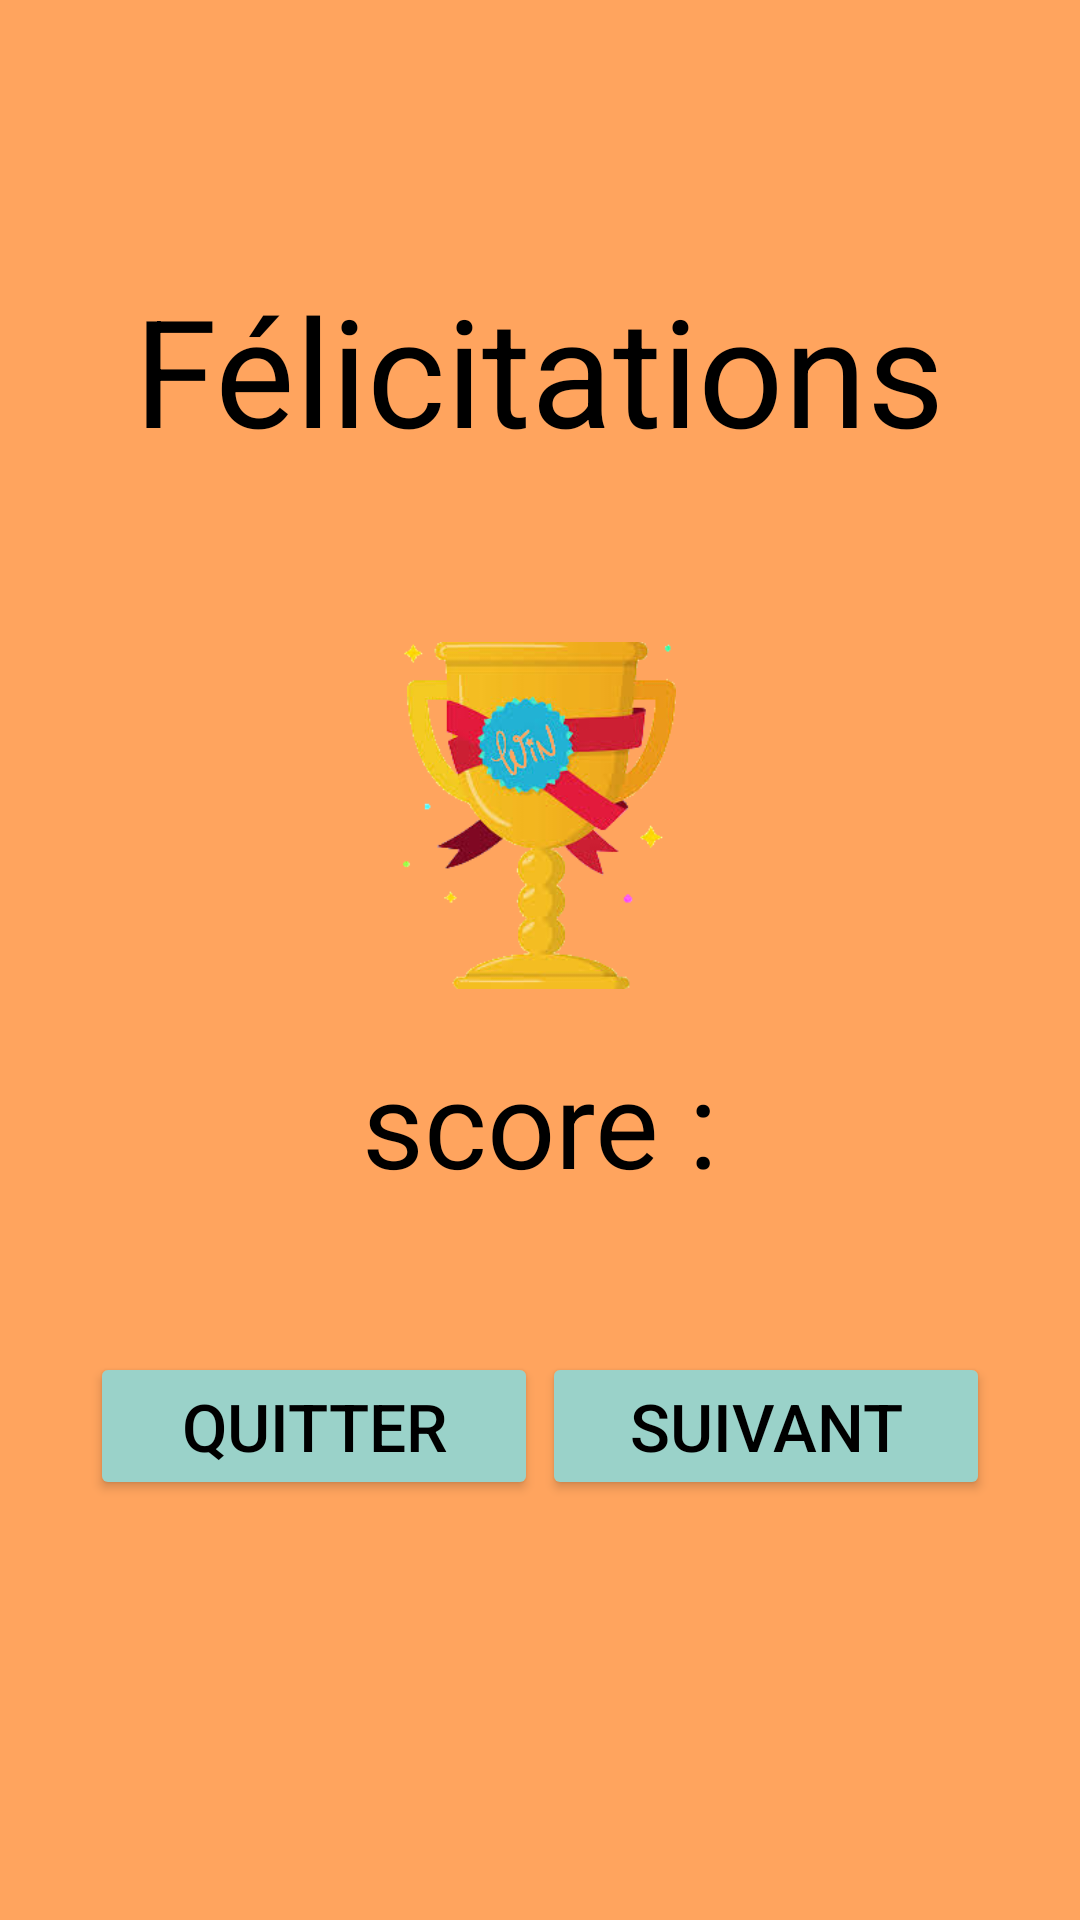

The Android layout XML behind this screen, and the referenced resources:
<!-- AndroidManifest.xml: application theme Theme.Design.NoActionBar -->
<!-- res/layout/win.xml -->
<?xml version="1.0" encoding="utf-8"?>
<androidx.constraintlayout.widget.ConstraintLayout xmlns:android="http://schemas.android.com/apk/res/android"
    xmlns:tools="http://schemas.android.com/tools"
    android:layout_width="match_parent"
    android:layout_height="match_parent">

    <RelativeLayout
        android:id="@+id/winGlobalFragment"
        android:layout_width="match_parent"
        android:layout_height="match_parent"
        android:background="#FFA45E"
        tools:layout_editor_absoluteX="64dp"
        tools:layout_editor_absoluteY="179dp"
        android:gravity="center">

        <TextView
            android:id="@+id/winTitle"
            android:layout_width="wrap_content"
            android:layout_height="wrap_content"
            android:layout_centerHorizontal="true"
            android:layout_marginBottom="40dp"
            android:text="@string/congratulation"
            android:textColor="#000000"
            android:textSize="50sp"/>

        <ImageView
            android:id="@+id/winCup"
            android:layout_width="91dp"
            android:layout_height="151dp"
            android:layout_centerHorizontal="true"
            android:layout_below="@id/winTitle"
            android:src="@drawable/coupe"
            android:contentDescription="@string/coupe" />

        <TextView
            android:id="@+id/winScore"
            android:layout_width="wrap_content"
            android:layout_height="wrap_content"
            android:layout_below="@id/winCup"
            android:layout_centerHorizontal="true"
            android:layout_marginVertical="0dp"
            android:text="@string/score"
            android:textColor="#000000"
            android:textSize="40sp"/>


        <LinearLayout
            android:id="@+id/winButtonLayout"
            android:orientation="horizontal"
            android:layout_width="match_parent"
            android:layout_height="wrap_content"
            android:layout_below="@+id/winScore"
            android:paddingTop="50dp"
            android:paddingBottom="50dp"
            android:layout_centerHorizontal="true">

            <Button
                android:id="@+id/leaveWin"
                android:layout_width="0dp"
                android:layout_height="wrap_content"
                android:layout_weight="1"
                android:backgroundTint="#9AD2C9"
                android:text="@string/leave"
                android:textSize="22sp"
                android:textColor="#000000"
                android:layout_marginStart="30dp"
                android:layout_marginEnd="0.5dp"
                tools:ignore="ButtonStyle">
            </Button>

            <Button
                android:id="@+id/nextWin"
                android:layout_width="0dp"
                android:layout_height="wrap_content"
                android:layout_weight="1"
                android:backgroundTint="#9AD2C9"
                android:text="@string/next_level"
                android:textSize="22sp"
                android:textColor="#000000"
                android:layout_marginEnd="30dp"
                android:layout_marginStart="0.5dp"
                android:onClick="nextWinOnClick"
                tools:ignore="ButtonStyle,UsingOnClickInXml">
            </Button>

        </LinearLayout>

    </RelativeLayout>

</androidx.constraintlayout.widget.ConstraintLayout>
<!-- resources referenced by this layout -->
<resources>
  <!-- drawable coupe: png bitmap (drawable-mdpi, 49846 bytes) -->
  <string name="congratulation">Félicitations</string>
  <string name="coupe">coupe</string>
  <string name="leave">Quitter</string>
  <string name="next_level">Suivant</string>
  <string name="score">score :</string>
</resources>
